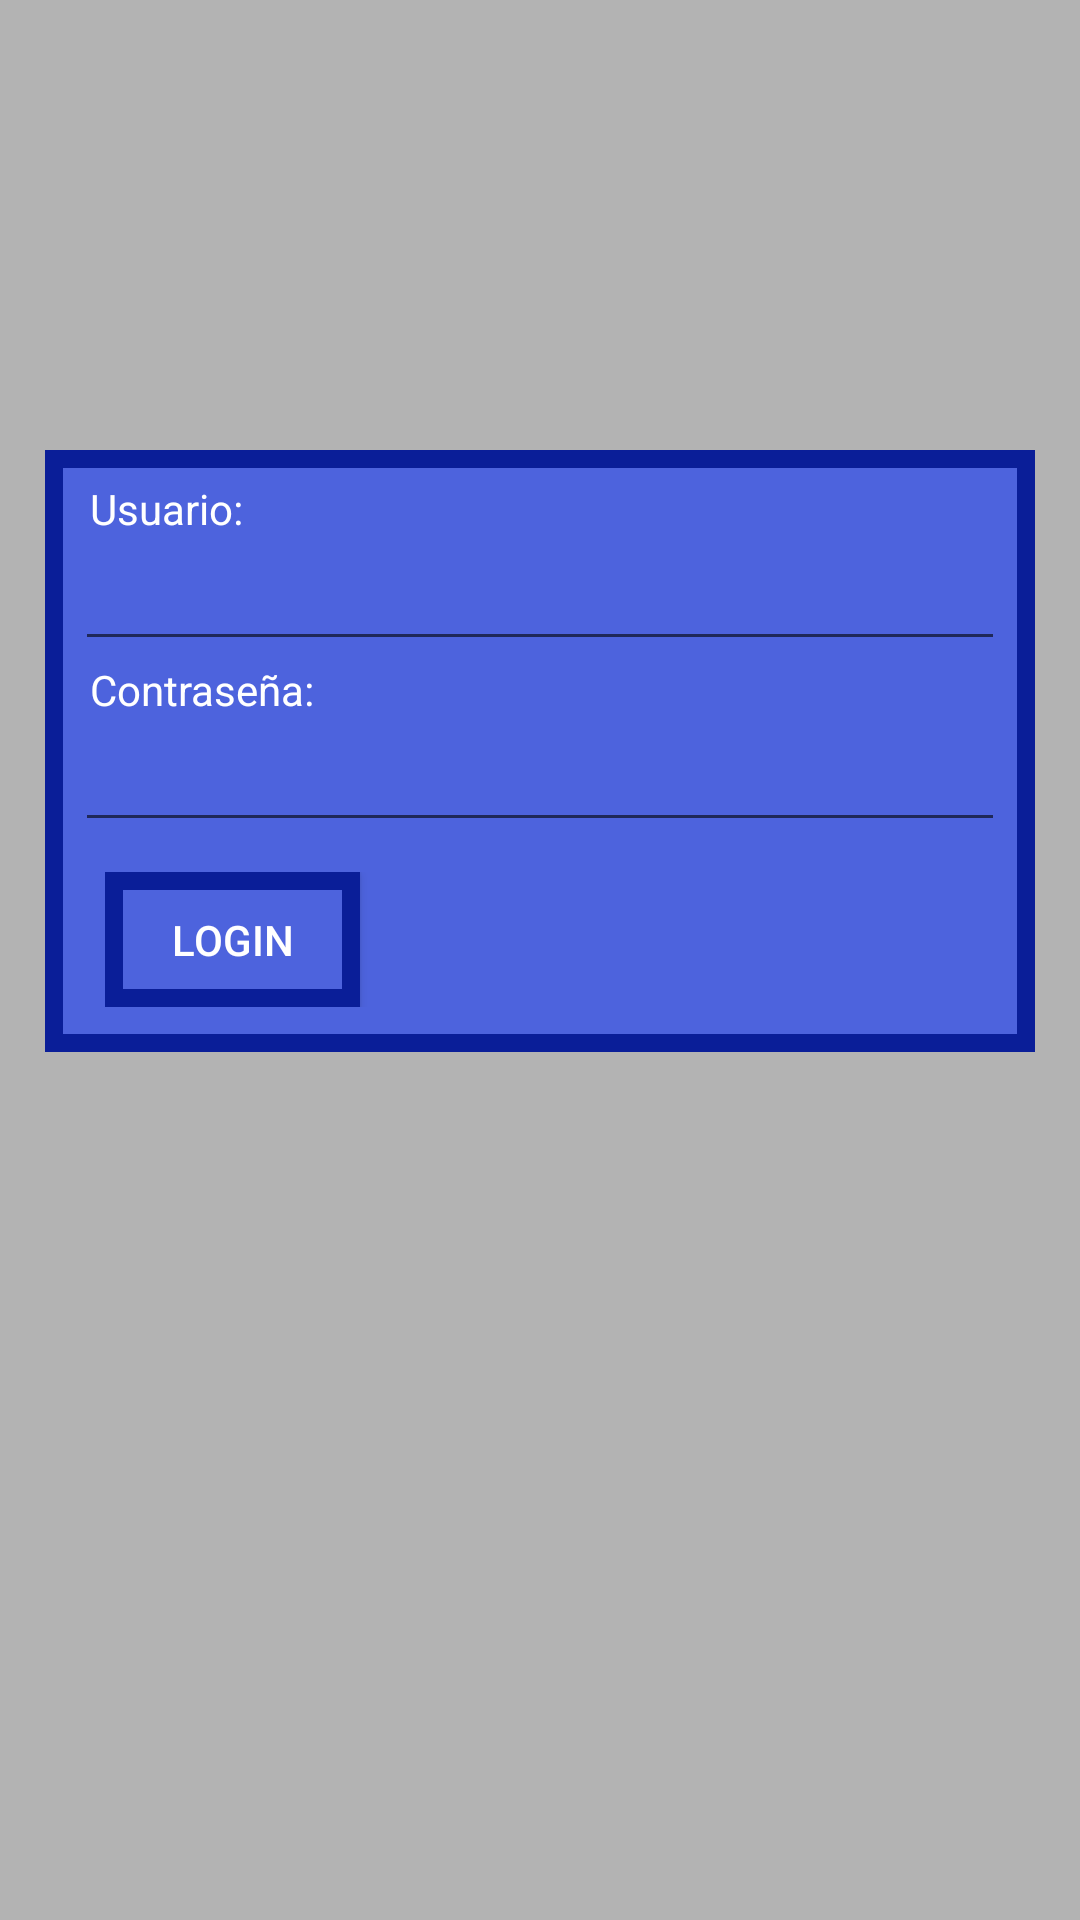

Reconstruct the res/layout file that produces this screen, plus the resources it refers to.
<!-- AndroidManifest.xml: application theme Theme.Ejercicio1FAL -->
<!-- res/layout/login.xml -->
<?xml version="1.0" encoding="utf-8"?>
<FrameLayout xmlns:android="http://schemas.android.com/apk/res/android"
    xmlns:app="http://schemas.android.com/apk/res-auto"
    xmlns:tools="http://schemas.android.com/tools"
    android:layout_width="match_parent"
    android:layout_height="match_parent"
    tools:context=".Login"
    android:background="#B3B3B3"> 


    <LinearLayout
        android:layout_width="match_parent"
        android:layout_height="wrap_content"
        android:orientation="vertical"
        android:layout_marginLeft="15dp"
        android:layout_marginRight="15dp"
        android:layout_marginTop="150dp"
        android:paddingBottom="15dp"
        android:background="@drawable/bordes">

        <TextView
            android:id="@+id/textUser"
            android:layout_width="wrap_content"
            android:layout_height="wrap_content"
            android:layout_marginTop="10dp"
            android:layout_marginLeft="15dp"
            android:textColor="@color/white"
            android:text="@string/Usuario" />

        <EditText
            android:id="@+id/editUser"
            android:layout_width="match_parent"
            android:layout_height="wrap_content"
            android:textColor="@color/white"
            android:layout_marginLeft="10dp"
            android:layout_marginRight="10dp"
            android:inputType="text" />



        <TextView
            android:id="@+id/textPass"
            android:layout_width="wrap_content"
            android:layout_height="wrap_content"
            android:layout_marginLeft="15dp"
            android:textColor="@color/white"
            android:text="@string/Contraseña" />

        <EditText
            android:id="@+id/editPass"
            android:layout_width="match_parent"
            android:textColor="@color/white"
            android:layout_height="wrap_content"
            android:layout_marginLeft="10dp"
            android:layout_marginRight="10dp"
            android:inputType="textPassword"/>

        <LinearLayout
            android:layout_width="match_parent"
            android:layout_height="45dp"
            android:orientation="horizontal"
            android:layout_marginLeft="20dp"
            android:layout_marginTop="10dp" >
            <android.widget.Button
                android:id="@+id/buttonLogin"
                android:background="@drawable/bordes"
                android:layout_width="85dp"
                android:layout_height="45dp"
                android:textColor="@color/white"
                android:text="LOGIN" />

            <TextView
                android:id="@+id/mensajeError"
                android:layout_width="wrap_content"
                android:layout_height="wrap_content"
                android:layout_marginLeft="5dp"
                android:text="Usuario y/o contraseña incorrectos"
                android:textSize="6pt"
                android:visibility="invisible"
                android:textColor="#FFFFFF" />
        </LinearLayout>

    </LinearLayout>

</FrameLayout>
<!-- resources referenced by this layout -->
<resources>
  <!-- drawable bordes (drawable) -->
  <?xml version="1.0" encoding="utf-8"?>
  <shape xmlns:android="http://schemas.android.com/apk/res/android"
      android:shape="rectangle" >
      <solid android:color="#4D63DD" />
      <stroke
          android:width="6dp"
          android:color="#0A1E98" />
  </shape>
  <string name="Usuario">Usuario:</string>
  <style name="Theme.Ejercicio1FAL" parent="Theme.MaterialComponents.DayNight.DarkActionBar">
          
          <item name="colorPrimary">@color/purple_500</item>
          <item name="colorPrimaryVariant">@color/purple_700</item>
          <item name="colorOnPrimary">@color/white</item>
          
          <item name="colorSecondary">@color/teal_200</item>
          <item name="colorSecondaryVariant">@color/teal_700</item>
          <item name="colorOnSecondary">@color/black</item>
          
          <item name="android:statusBarColor" tools:targetApi="l">?attr/colorPrimaryVariant</item>
          
      </style>
  <!-- not gathered from this repository: default colours our renderer supplied (Android Studio template values) -->
  <color name="purple_500">#FF6200EE</color>
  <color name="purple_700">#FF3700B3</color>
  <color name="teal_200">#FF03DAC5</color>
  <color name="teal_700">#FF018786</color>
  <color name="black">#FF000000</color>
  <color name="white">#FFFFFFFF</color>
</resources>
